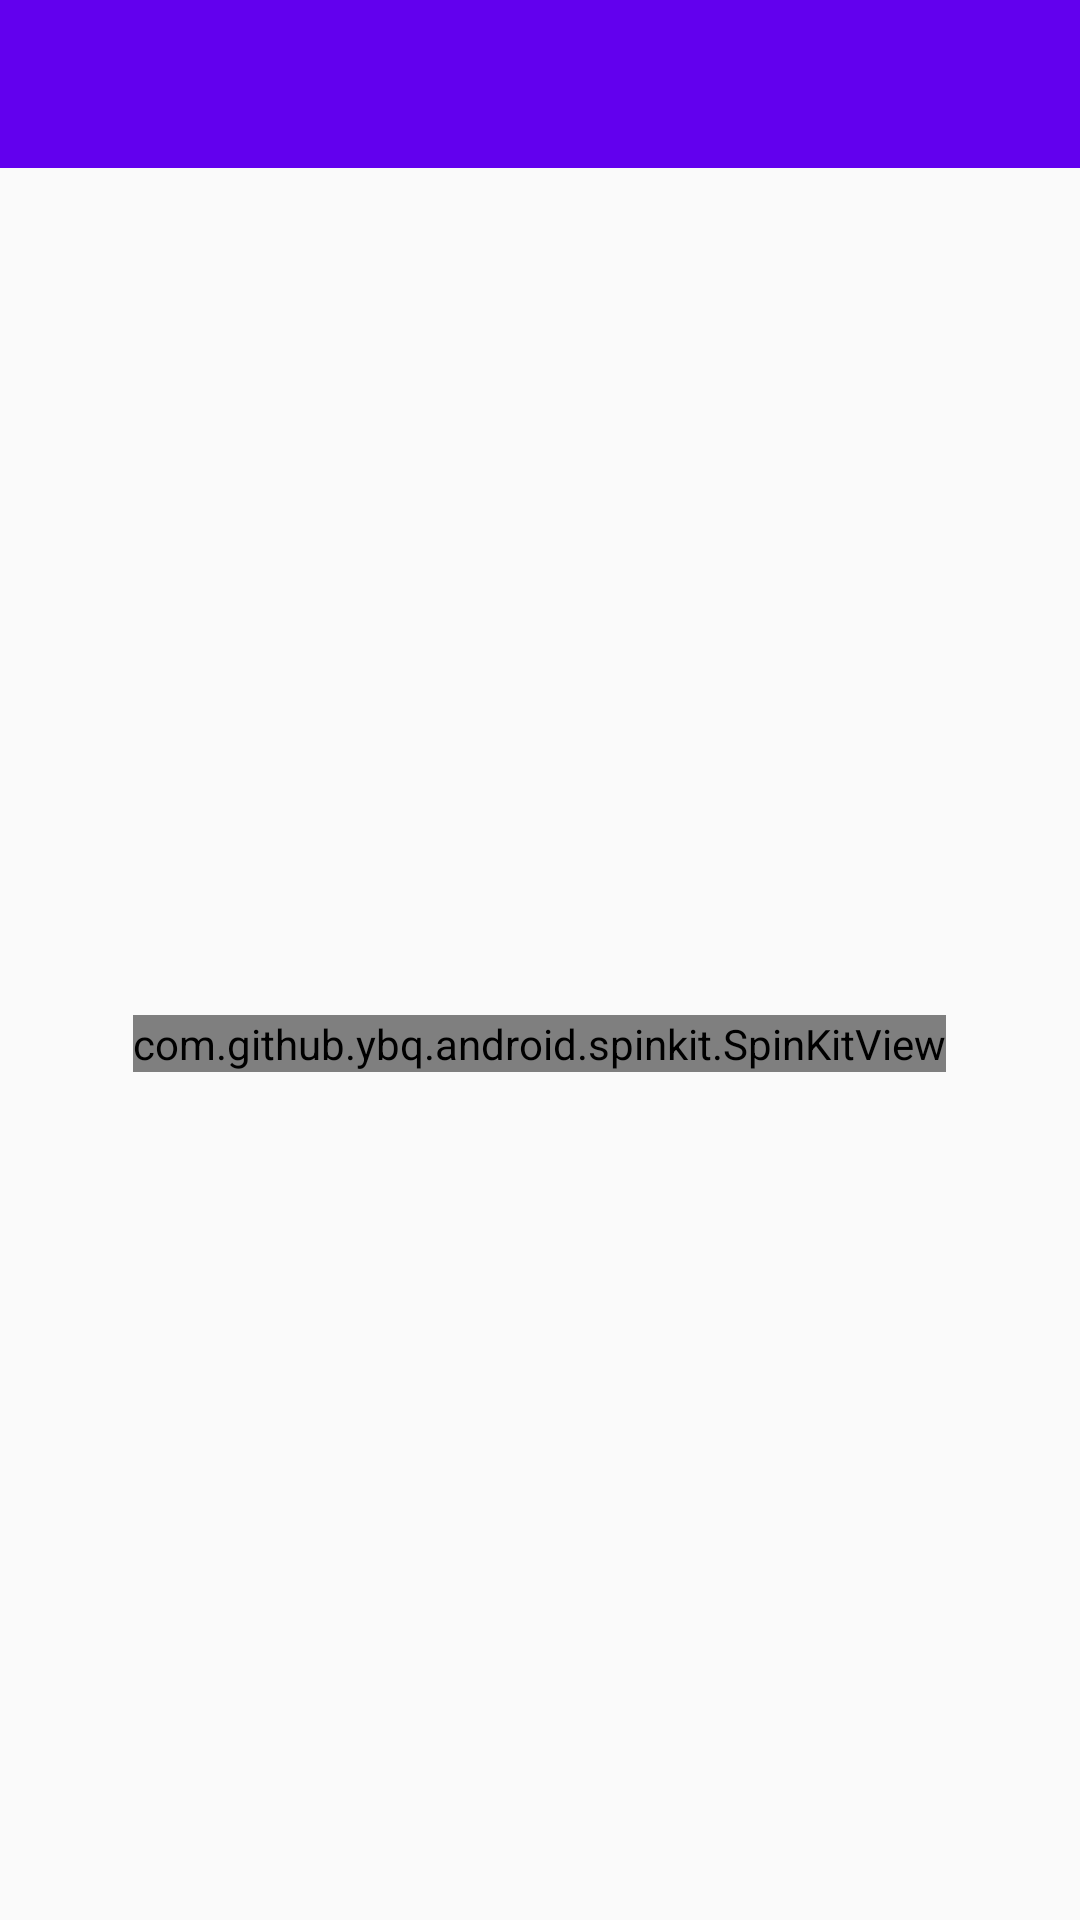

Android layout source for this screen:
<!-- AndroidManifest.xml: activity theme AppThemeDayNight.NoActionBar -->
<!-- res/layout/activity_main.xml -->
<?xml version="1.0" encoding="utf-8"?>
<LinearLayout xmlns:android="http://schemas.android.com/apk/res/android"
    xmlns:app="http://schemas.android.com/apk/res-auto"
    android:layout_width="match_parent"
    android:layout_height="match_parent"
    android:orientation="vertical">

    <com.google.android.material.appbar.AppBarLayout
        android:layout_width="match_parent"
        android:layout_height="wrap_content"
        android:theme="@style/AppTheme.AppBarOverlay">

        <androidx.appcompat.widget.Toolbar
            android:id="@+id/toolbar"
            android:layout_width="match_parent"
            android:layout_height="?attr/actionBarSize" />

    </com.google.android.material.appbar.AppBarLayout>

    <RelativeLayout
        android:layout_width="match_parent"
        android:layout_height="match_parent"
        android:fitsSystemWindows="true">

        <androidx.coordinatorlayout.widget.CoordinatorLayout
            android:id="@+id/main_content"
            android:layout_width="match_parent"
            android:layout_height="match_parent">

            <RelativeLayout
                android:id="@+id/rl_parent"
                android:layout_width="match_parent"
                android:layout_height="match_parent"
                android:orientation="vertical">

                <androidx.recyclerview.widget.RecyclerView
                    android:id="@+id/recycler_view"
                    android:layout_width="match_parent"
                    android:layout_height="match_parent" />

                <com.github.ybq.android.spinkit.SpinKitView
                    android:id="@+id/spin_kit"
                    style="@style/SpinKitView.Large.Circle"
                    android:layout_width="wrap_content"
                    android:layout_height="wrap_content"
                    android:layout_centerInParent="true"
                    android:layout_gravity="center"
                    app:SpinKit_Color="@color/colorAccent" />

            </RelativeLayout>

        </androidx.coordinatorlayout.widget.CoordinatorLayout>
    </RelativeLayout>
</LinearLayout>
<!-- resources referenced by this layout -->
<resources>
  <style name="AppTheme.AppBarOverlay" parent="ThemeOverlay.AppCompat.Dark.ActionBar" />
  <style name="AppThemeDayNight.NoActionBar" parent="AppThemeDayNight">
          <item name="windowActionBar">false</item>
          <item name="windowNoTitle">true</item>
      </style>
  <style name="AppThemeDayNight" parent="Theme.AppCompat.DayNight.DarkActionBar">
          <item name="colorPrimary">@color/colorPrimary</item>
          <item name="colorPrimaryDark">@color/colorPrimaryDark</item>
          <item name="colorAccent">@color/colorAccent</item>
          <item name="colorMainBg">@color/colorBg</item>
          <item name="colorMainText">@color/colorText</item>
      </style>
  <!-- not gathered from this repository: default colours our renderer supplied (Android Studio template values) -->
  <color name="colorPrimary">#FF6200EE</color>
  <color name="colorPrimaryDark">#FF3700B3</color>
  <color name="colorAccent">#FF03DAC5</color>
</resources>
